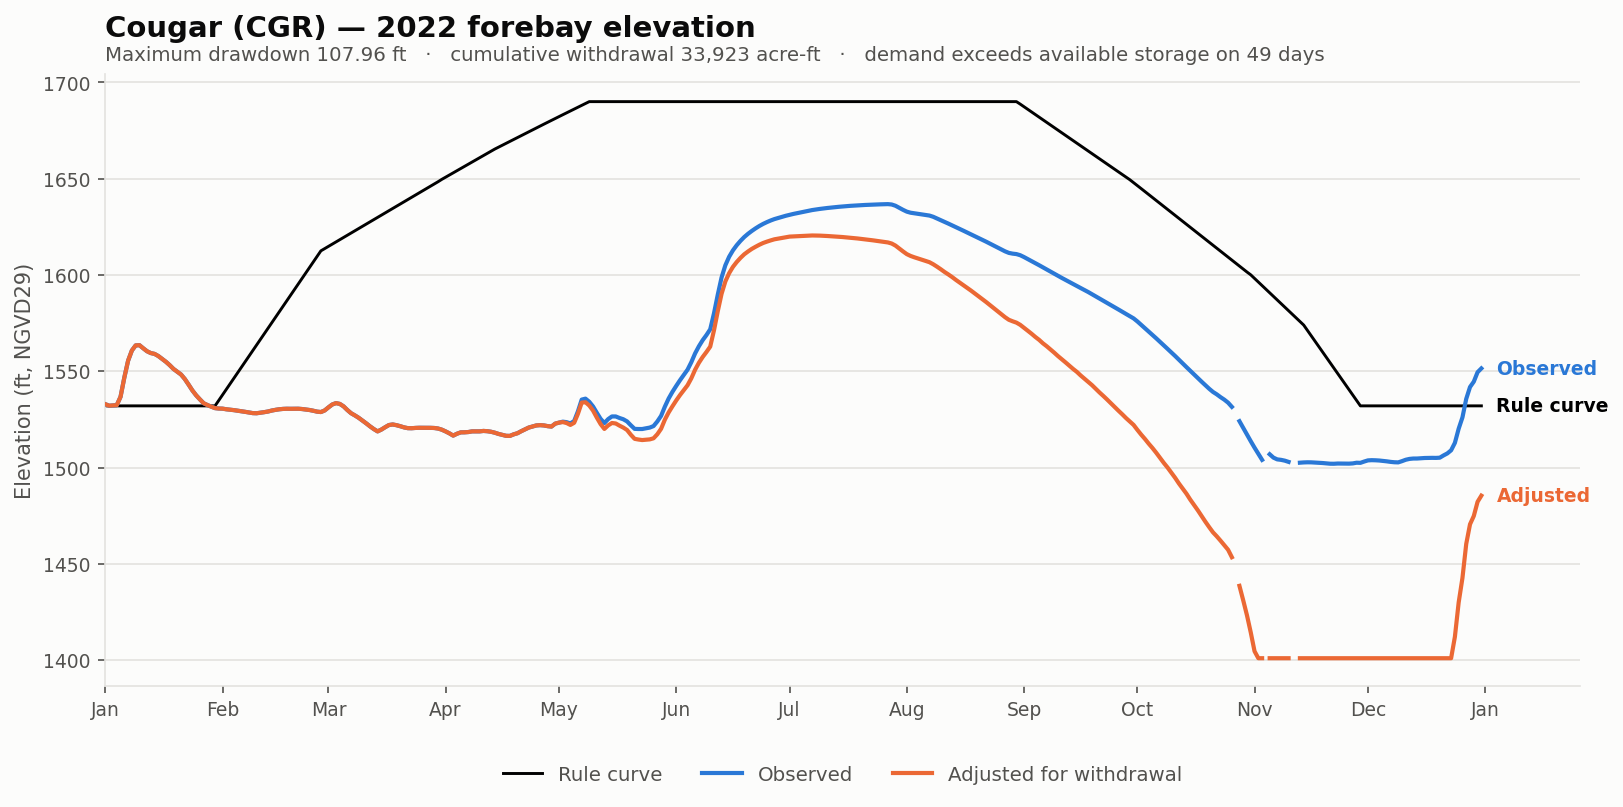

The data file committed next to this chart (first rows):
date, elev_observed_ft, elev_adjusted_ft, storage_observed_af, storage_adjusted_af, demand_cfs, cumulative_withdrawal_af, elev_change_ft, at_rating_floor, elev_rule_ft
2022-01-01, 1533, 1533, 52640, 52640, 0.0, 0.0, 0.0, False, 1532
2022-01-02, 1532, 1532, 52260, 52260, 0.0, 0.0, 0.0, False, 1532
2022-01-03, 1532, 1532, 52330, 52330, 0.0, 0.0, 0.0, False, 1532
2022-01-04, 1532, 1532, 52405, 52405, 0.0, 0.0, 0.0, False, 1532
2022-01-05, 1537, 1537, 54732, 54732, 0.0, 0.0, 0.0, False, 1532
2022-01-06, 1547, 1547, 60420, 60420, 0.0, 0.0, 0.0, False, 1532
2022-01-07, 1555, 1555, 65694, 65694, 0.0, 0.0, 0.0, False, 1532
2022-01-08, 1561, 1561, 69068, 69068, 0.0, 0.0, 0.0, False, 1532
2022-01-09, 1563, 1563, 70794, 70794, 0.0, 0.0, 0.0, False, 1532
2022-01-10, 1564, 1564, 70878, 70878, 0.0, 0.0, 0.0, False, 1532
2022-01-11, 1562, 1562, 69851, 69851, 0.0, 0.0, 0.0, False, 1532
2022-01-12, 1560, 1560, 68840, 68840, 0.0, 0.0, 0.0, False, 1532
2022-01-13, 1559, 1559, 68215, 68215, 0.0, 0.0, 0.0, False, 1532
2022-01-14, 1559, 1559, 67907, 67907, 0.0, 0.0, 0.0, False, 1532
2022-01-15, 1558, 1558, 67240, 67240, 0.0, 0.0, 0.0, False, 1532
2022-01-16, 1556, 1556, 66308, 66308, 0.0, 0.0, 0.0, False, 1532
2022-01-17, 1555, 1555, 65352, 65352, 0.0, 0.0, 0.0, False, 1532
2022-01-18, 1553, 1553, 64308, 64308, 0.0, 0.0, 0.0, False, 1532
2022-01-19, 1551, 1551, 63132, 63132, 0.0, 0.0, 0.0, False, 1532
2022-01-20, 1550, 1550, 62174, 62174, 0.0, 0.0, 0.0, False, 1532
2022-01-21, 1548, 1548, 61360, 61360, 0.0, 0.0, 0.0, False, 1532
2022-01-22, 1546, 1546, 59988, 59988, 0.0, 0.0, 0.0, False, 1532
2022-01-23, 1543, 1543, 58248, 58248, 0.0, 0.0, 0.0, False, 1532
2022-01-24, 1540, 1540, 56536, 56536, 0.0, 0.0, 0.0, False, 1532
2022-01-25, 1538, 1538, 55155, 55155, 0.0, 0.0, 0.0, False, 1532
2022-01-26, 1535, 1535, 53995, 53995, 0.0, 0.0, 0.0, False, 1532
2022-01-27, 1533, 1533, 52928, 52928, 0.0, 0.0, 0.0, False, 1532
2022-01-28, 1532, 1532, 52425, 52425, 0.0, 0.0, 0.0, False, 1532
2022-01-29, 1532, 1532, 52005, 52005, 0.0, 0.0, 0.0, False, 1532
2022-01-30, 1531, 1531, 51616, 51616, 0.0, 0.0, 0.0, False, 1532
2022-01-31, 1531, 1531, 51490, 51490, 0.0, 0.0, 0.0, False, 1535
2022-02-01, 1531, 1531, 51448, 51448, 0.0, 0.0, 0.0, False, 1538
2022-02-02, 1530, 1530, 51250, 51250, 0.0, 0.0, 0.0, False, 1541
2022-02-03, 1530, 1530, 51130, 51130, 0.0, 0.0, 0.0, False, 1544
2022-02-04, 1530, 1530, 50986, 50986, 0.0, 0.0, 0.0, False, 1546
2022-02-05, 1530, 1530, 50812, 50812, 0.0, 0.0, 0.0, False, 1549
2022-02-06, 1529, 1529, 50626, 50626, 0.0, 0.0, 0.0, False, 1552
2022-02-07, 1529, 1529, 50460, 50460, 0.0, 0.0, 0.0, False, 1555
2022-02-08, 1529, 1529, 50285, 50285, 0.0, 0.0, 0.0, False, 1558
2022-02-09, 1528, 1528, 50130, 50130, 0.0, 0.0, 0.0, False, 1561
2022-02-10, 1528, 1528, 50100, 50100, 0.0, 0.0, 0.0, False, 1564
2022-02-11, 1528, 1528, 50230, 50230, 0.0, 0.0, 0.0, False, 1567
2022-02-12, 1529, 1529, 50380, 50380, 0.0, 0.0, 0.0, False, 1569
2022-02-13, 1529, 1529, 50554, 50554, 0.0, 0.0, 0.0, False, 1572
2022-02-14, 1530, 1530, 50854, 50854, 0.0, 0.0, 0.0, False, 1575
2022-02-15, 1530, 1530, 51076, 51076, 0.0, 0.0, 0.0, False, 1578
2022-02-16, 1530, 1530, 51256, 51256, 0.0, 0.0, 0.0, False, 1581
2022-02-17, 1530, 1530, 51370, 51370, 0.0, 0.0, 0.0, False, 1584
2022-02-18, 1531, 1531, 51418, 51418, 0.0, 0.0, 0.0, False, 1587
2022-02-19, 1530, 1530, 51400, 51400, 0.0, 0.0, 0.0, False, 1590
2022-02-20, 1531, 1531, 51418, 51418, 0.0, 0.0, 0.0, False, 1592
2022-02-21, 1531, 1531, 51424, 51424, 0.0, 0.0, 0.0, False, 1595
2022-02-22, 1530, 1530, 51334, 51334, 0.0, 0.0, 0.0, False, 1598
2022-02-23, 1530, 1530, 51190, 51190, 0.0, 0.0, 0.0, False, 1601
2022-02-24, 1530, 1530, 51028, 51028, 0.0, 0.0, 0.0, False, 1604
2022-02-25, 1529, 1529, 50794, 50794, 0.0, 0.0, 0.0, False, 1607
2022-02-26, 1529, 1529, 50518, 50518, 0.0, 0.0, 0.0, False, 1610
2022-02-27, 1529, 1529, 50410, 50410, 0.0, 0.0, 0.0, False, 1613
2022-02-28, 1530, 1530, 50890, 50890, 0.0, 0.0, 0.0, False, 1614
2022-03-01, 1531, 1531, 51820, 51820, 0.0, 0.0, 0.0, False, 1615
... 305 more rows
